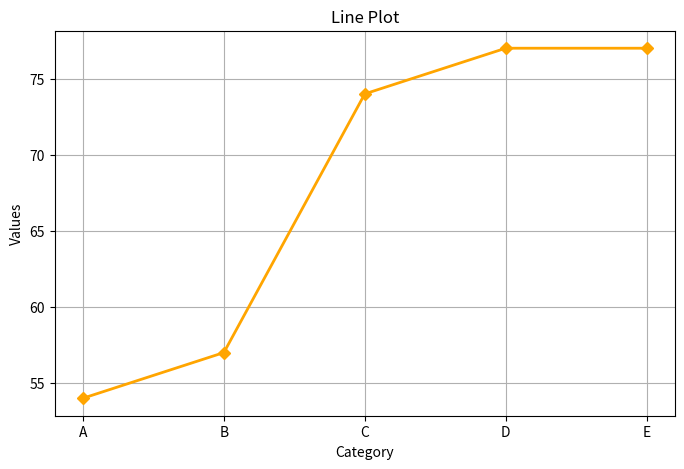
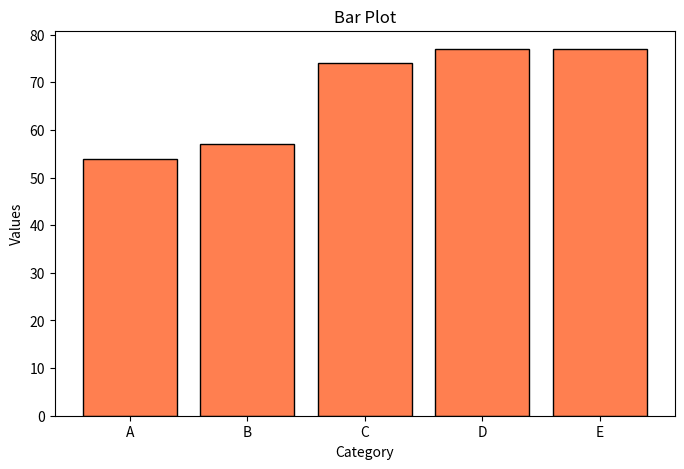
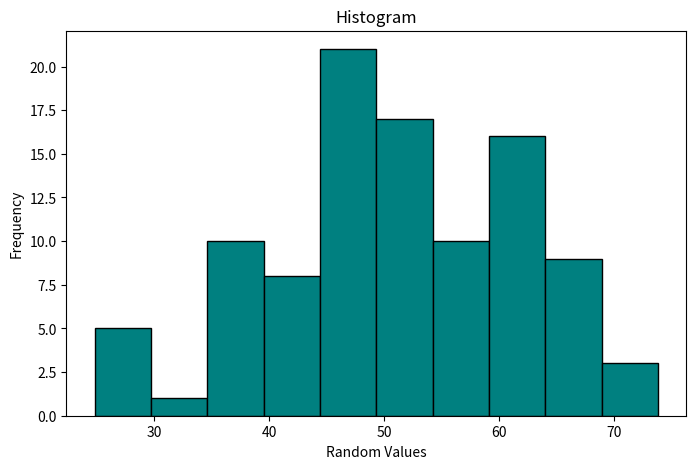
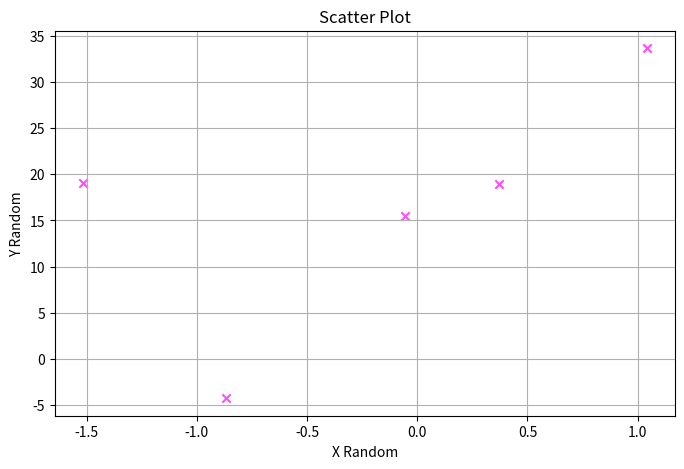
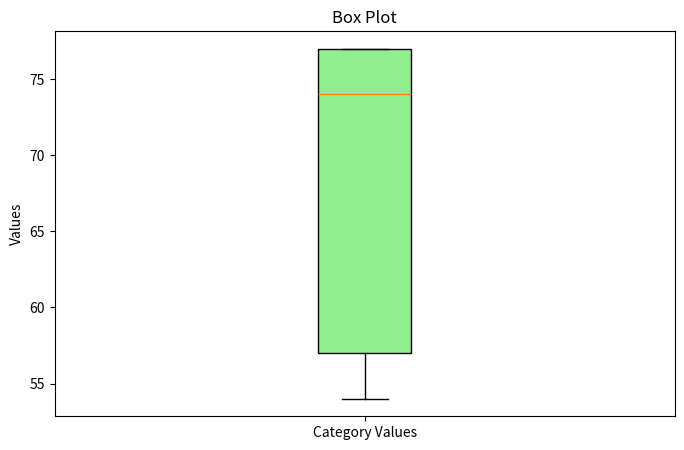
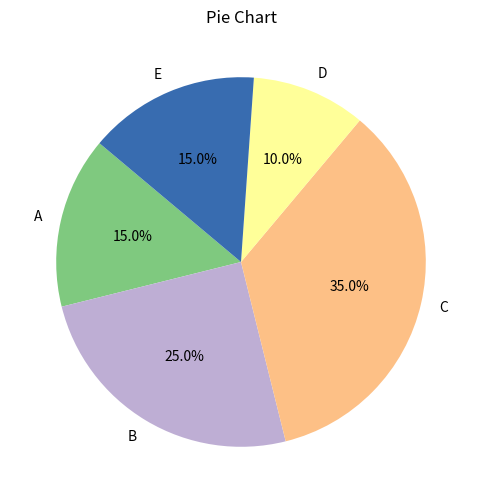

Python code for these plots, in order:
import numpy as np
import pandas as pd
import matplotlib.pyplot as plt

# Creating a sample dataset with consistent lengths for demonstration
np.random.seed(0)
data = pd.DataFrame({
'Category': ['A', 'B', 'C', 'D', 'E'],
'Values': np.random.randint(10, 100, 5),
'Random_Scatter_X': np.random.randn(5),
'Random_Scatter_Y': np.random.randn(5) * 10 + 20,
'Pie_Values': [15, 25, 35, 10, 15] 
})

# 1. Line Plot
def line_plot():
  plt.figure(figsize=(8, 5))
  plt.plot(data['Category'], data['Values'], marker='D',
color='orange', linewidth=2) # marker to diamond and color to orange
  plt.title("Line Plot")
  plt.xlabel("Category")
  plt.ylabel("Values")
  plt.grid(True)
  plt.savefig("line_plot.png")
  plt.show()

# 2. Bar Plot
def bar_plot():
  plt.figure(figsize=(8, 5))
  plt.bar(data['Category'], data['Values'], color='coral',
edgecolor='black') 
  plt.title("Bar Plot")
  plt.xlabel("Category")
  plt.ylabel("Values")
  plt.savefig("bar_plot.png")
  plt.show()

# 3. Histogram (using generated random data for histogram separately)
def histogram():
  random_hist = np.random.normal(loc=50, scale=10, size=100) #Separate array for histogram
  plt.figure(figsize=(8, 5))
  plt.hist(random_hist, bins=10, color='teal',
edgecolor='black') 
  plt.title("Histogram")
  plt.xlabel("Random Values")
  plt.ylabel("Frequency")
  plt.savefig("histogram.png")
  plt.show()

# 4. Scatter Plot
def scatter_plot():
  plt.figure(figsize=(8, 5))
  plt.scatter(data['Random_Scatter_X'],
data['Random_Scatter_Y'], color='magenta', alpha=0.7,
marker='x')
  plt.title("Scatter Plot")
  plt.xlabel("X Random")
  plt.ylabel("Y Random")
  plt.grid(True)
  plt.savefig("scatter_plot.png")
  plt.show()

# 5. Box Plot
def box_plot():
  plt.figure(figsize=(8, 5))
  plt.boxplot(data['Values'], labels=['Category Values'],
patch_artist=True, boxprops=dict(facecolor='lightgreen')) 
  plt.title("Box Plot")
  plt.ylabel("Values")
  plt.savefig("box_plot.png")
  plt.show()

# 6. Pie Chart
def pie_chart():
  plt.figure(figsize=(6, 6))
  plt.pie(data['Pie_Values'], labels=data['Category'],
  autopct='%1.1f%%', startangle=140,
colors=plt.cm.Accent.colors) 
  plt.title("Pie Chart")
  plt.savefig("pie_chart.png")
  plt.show()
  
# Running each plot function to display and save
line_plot()
bar_plot()
histogram()
scatter_plot()
box_plot()
pie_chart()